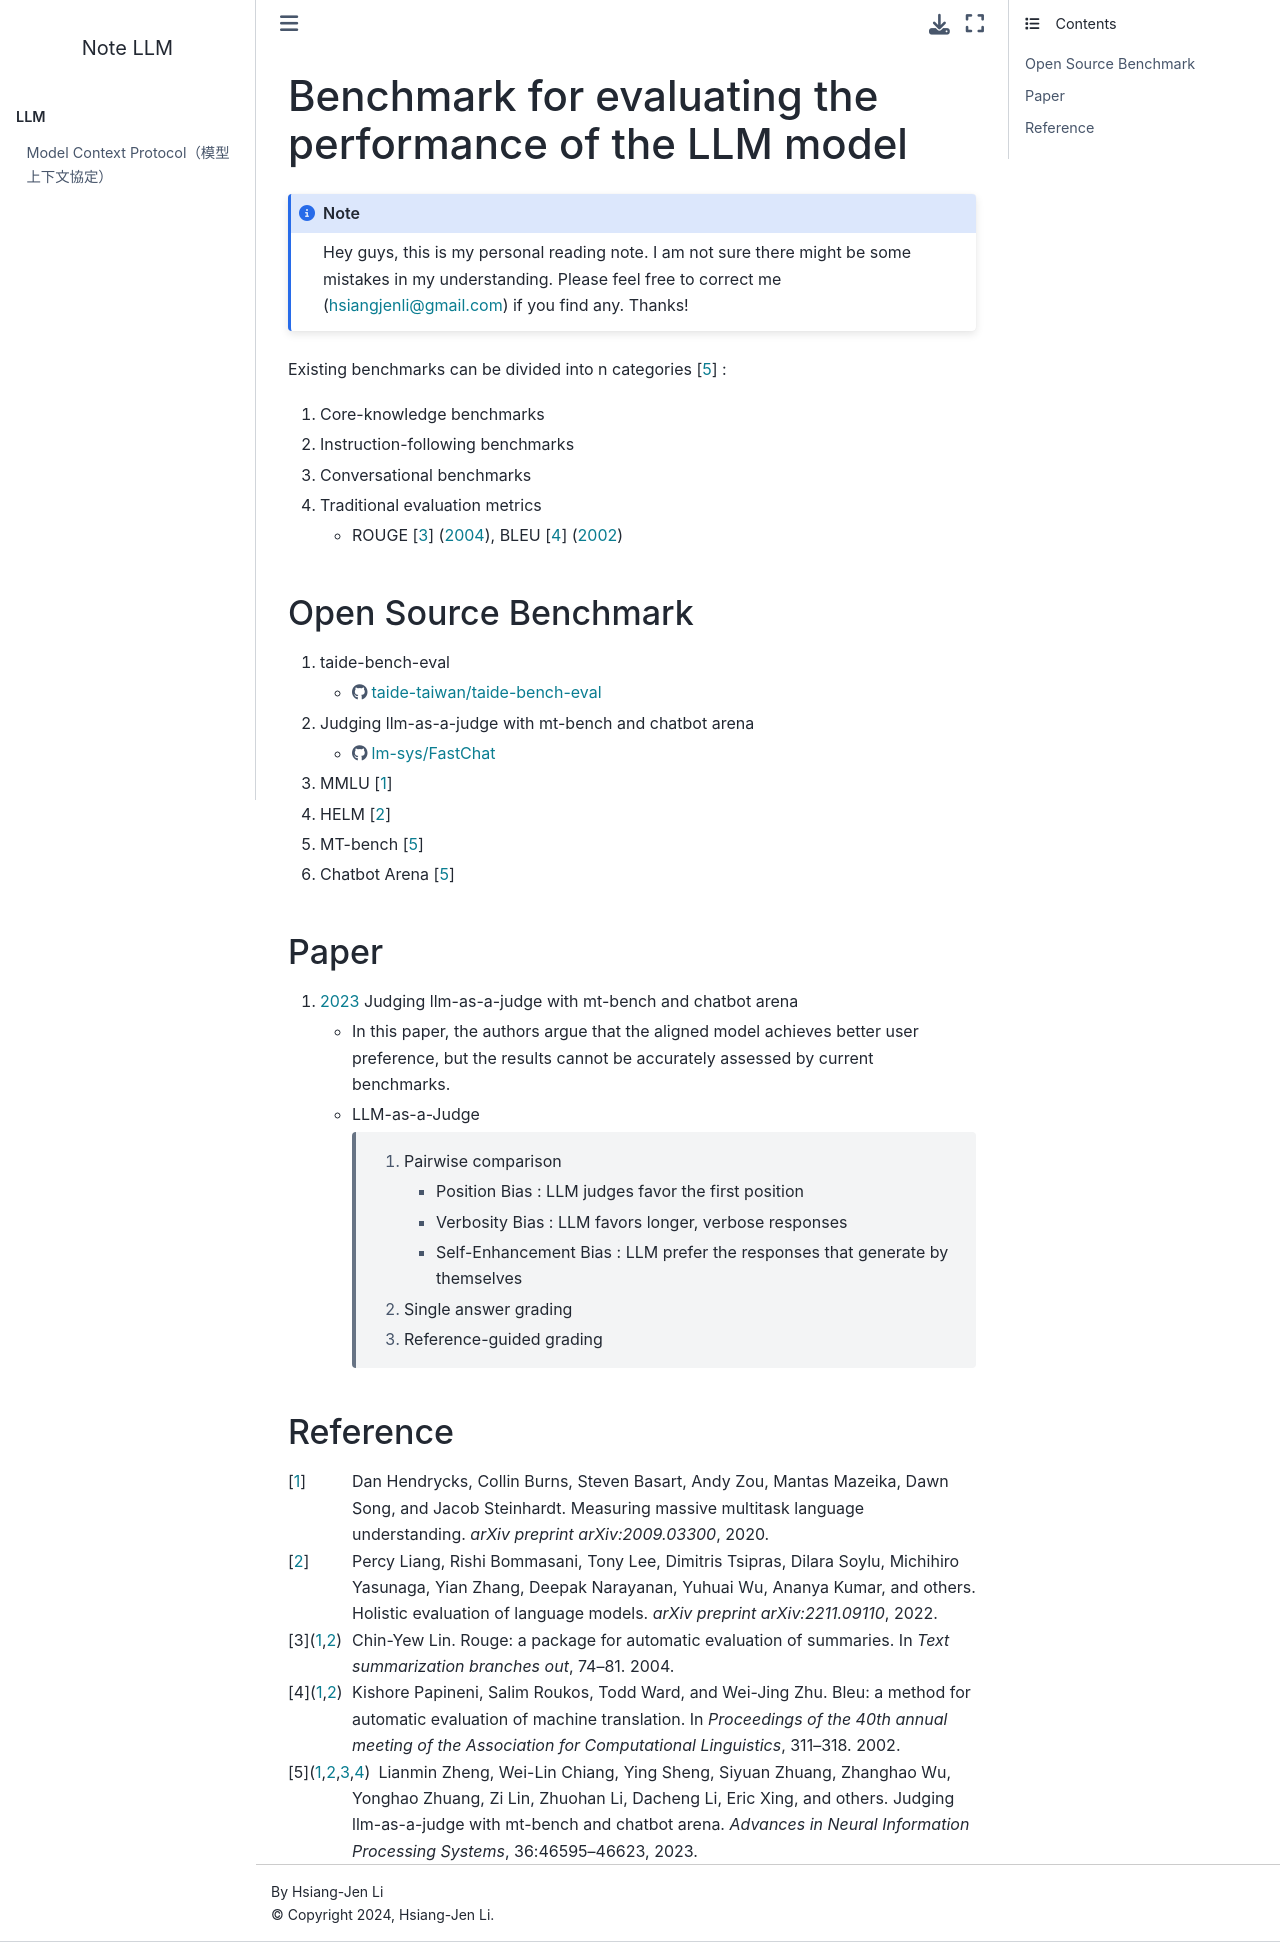

repository: hsiangjenli/note-llm · page: archive/llm/2_benchmark.html · generator: sphinx

Benchmark for evaluating the performance of the LLM model
=========================================================

Existing benchmarks can be divided into n categories :cite:`zheng2023judging` :

#. Core-knowledge benchmarks
#. Instruction-following benchmarks
#. Conversational benchmarks
#. Traditional evaluation metrics 

   - ROUGE :cite:`lin2004rouge` (:cite:year:`lin2004rouge`), BLEU :cite:`papineni2002bleu` (:cite:year:`papineni2002bleu`)

Open Source Benchmark
---------------------

#. taide-bench-eval

   - https://github.com/taide-taiwan/taide-bench-eval


#. :title-ref:`zheng2023judging` 
   
   - https://github.com/lm-sys/FastChat/tree/main/fastchat/llm_judge

#. MMLU :cite:`hendrycks2020measuring`

#. HELM :cite:`liang2022holistic`

#. MT-bench :cite:`zheng2023judging`

#. Chatbot Arena :cite:`zheng2023judging`

Paper 
-----

#. :cite:year:`zheng2023judging` :title-ref:`zheng2023judging`
   
   - In this paper, the authors argue that the aligned model achieves better user preference, but the results cannot be accurately assessed by current benchmarks.
   
   - LLM-as-a-Judge 

      #. Pairwise comparison

         - Position Bias : LLM judges favor the first position

         - Verbosity Bias : LLM favors longer, verbose responses

         - Self-Enhancement Bias : LLM prefer the responses that generate by themselves

      #. Single answer grading

      #. Reference-guided grading


Reference
---------
.. bibliography::
   :filter: docname in docnames
